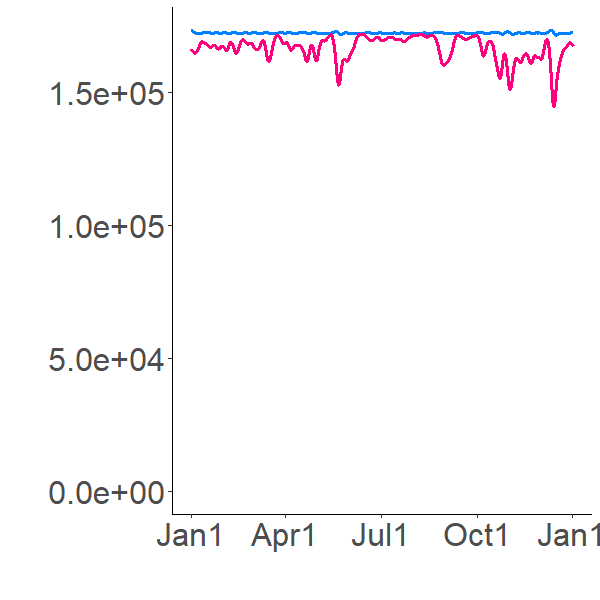

The file beside this chart, header and first rows:
172138.6445, 172138.6445
175174, 170926
175156, 169697
174783, 168761
174416, 168062
174107, 167534
173858, 167128
173657, 166810
173495, 166557
173363, 166352
173253, 166184
173161, 166043
173084, 165925
173017, 165823
172960, 165736
172962, 165474
172800, 165249
172651, 165076
172535, 164946
172448, 164848
172382, 164775
172333, 164719
172295, 164677
172267, 164646
172246, 164622
172231, 164604
172219, 164590
172210, 164580
172203, 164572
172198, 164567
172195, 164562
172192, 164559
172190, 164556
172188, 164555
172187, 164553
172187, 164552
172186, 164551
172186, 164551
172185, 164550
172185, 164550
172185, 164549
172185, 164549
172185, 164549
172185, 164549
172185, 164549
172185, 164548
172185, 164548
172185, 164548
172185, 164548
172185, 164548
172186, 164548
172186, 164548
172186, 164548
172186, 164547
172186, 164547
172186, 164547
172186, 164547
172186, 164547
172186, 164547
172186, 164547
172186, 164547
... 8,700 more rows
